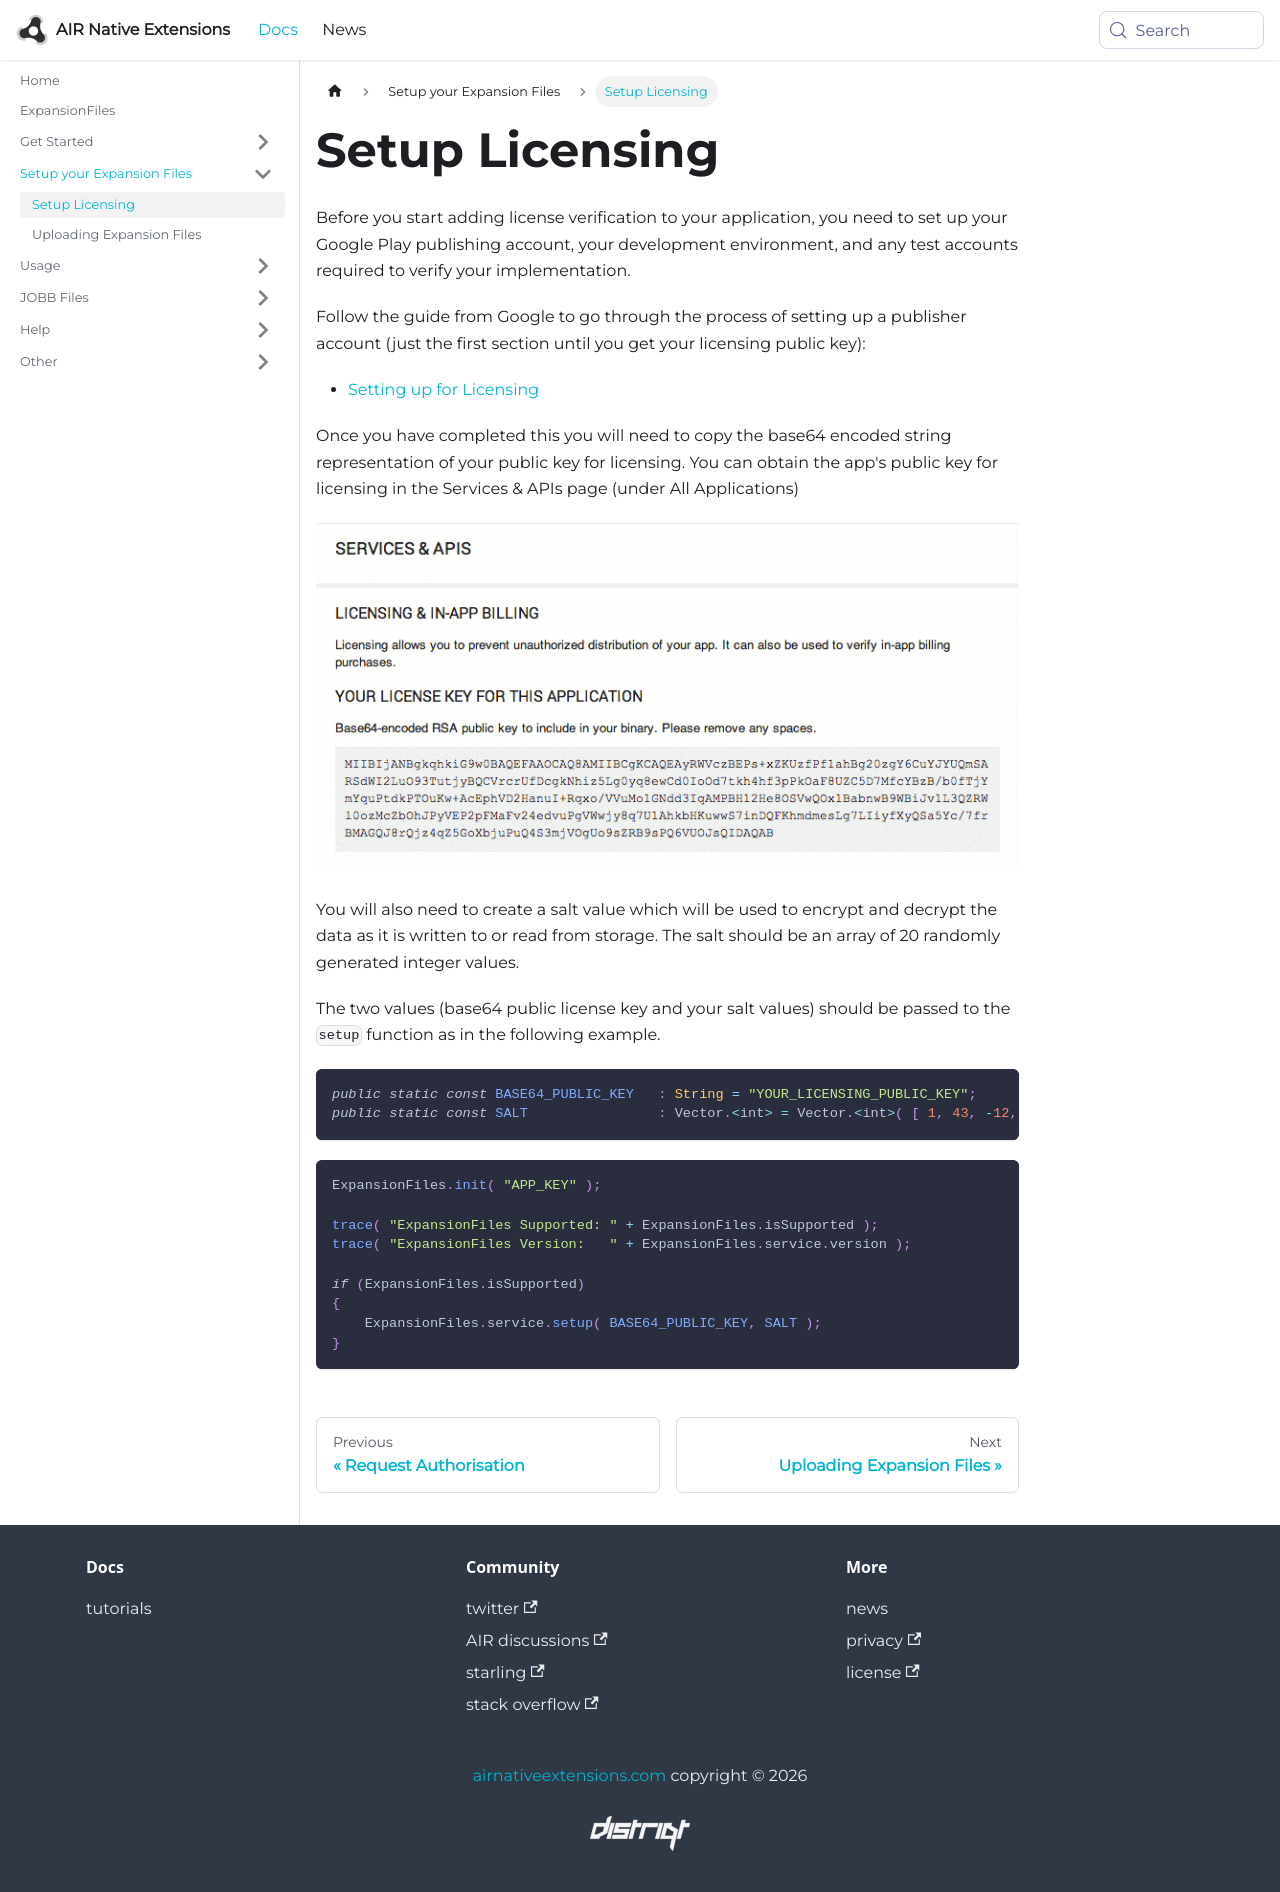

repository: airnativeextensions/nativeextensions-documentation · page: docs/expansionfiles/setup-licensing/index.html · generator: docusaurus

---
title: Setup Licensing
sidebar_label: Setup Licensing
---


Before you start adding license verification to your application, you need to set 
up your Google Play publishing account, your development environment, and any test 
accounts required to verify your implementation.

Follow the guide from Google to go through the process of setting up a publisher 
account (just the first section until you get your licensing public key): 

- [Setting up for Licensing](http://developer.android.com/google/play/licensing/setting-up.html)

Once you have completed this you will need to copy the base64 encoded string 
representation of your public key for licensing. You can obtain the app's public 
key for licensing in the Services & APIs page (under All Applications)

![](images/licensing_public_key.png)

You will also need to create a salt value which will be used to encrypt and decrypt 
the data as it is written to or read from storage. The salt should be an array of 
20 randomly generated integer values.

The two values (base64 public license key and your salt values) should be passed 
to the `setup` function as in the following example.


```actionscript
public static const BASE64_PUBLIC_KEY	: String = "YOUR_LICENSING_PUBLIC_KEY";
public static const SALT		: Vector.<int> = Vector.<int>( [ 1, 43, -12, -1, 54, 98, -100, -12, 43, 2, -8, -4, 9, 5, -106, -108, -33, 45, -1, 84 ]); 
```

```actionscript
ExpansionFiles.init( "APP_KEY" );
				
trace( "ExpansionFiles Supported: " + ExpansionFiles.isSupported );
trace( "ExpansionFiles Version:   " + ExpansionFiles.service.version );

if (ExpansionFiles.isSupported)
{
    ExpansionFiles.service.setup( BASE64_PUBLIC_KEY, SALT );
}
```
